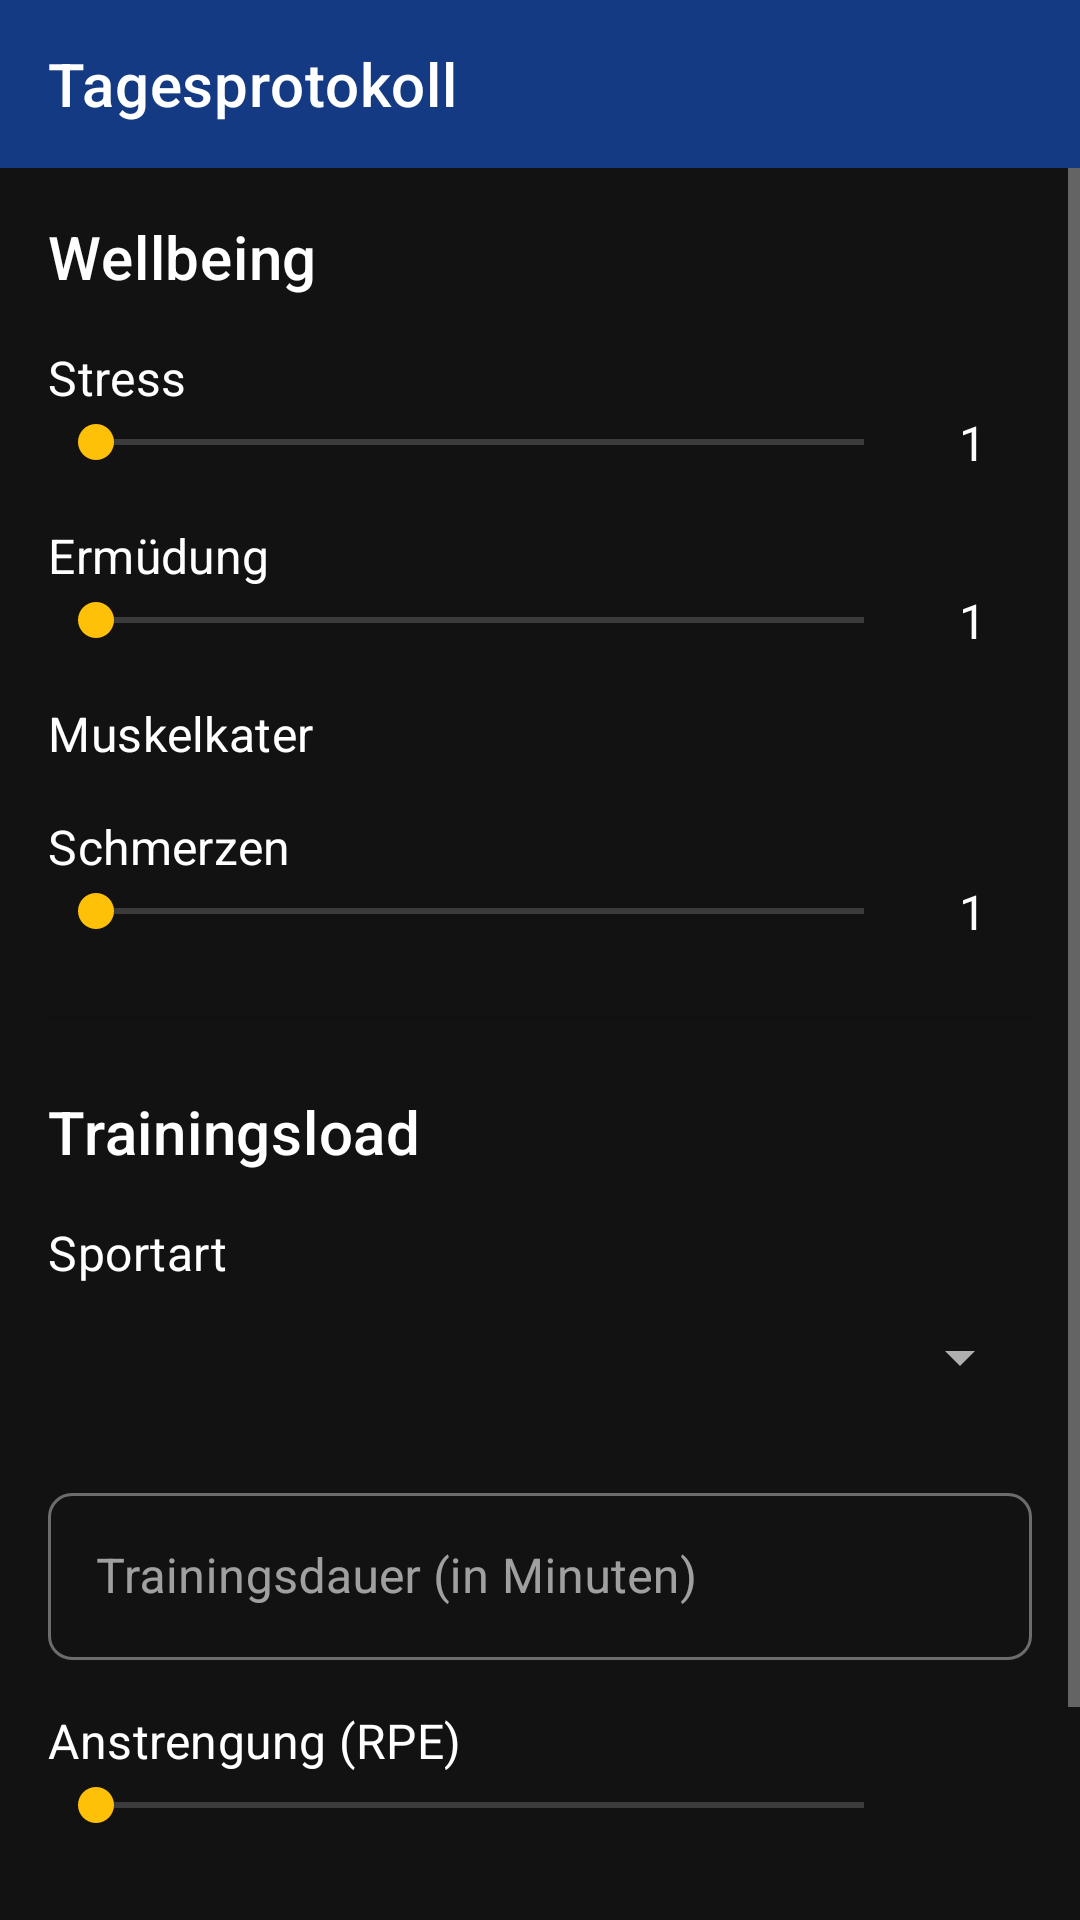

Here is an Android app screen rendered from its layout file. Give the layout XML and the strings, colors and styles it references.
<!-- AndroidManifest.xml: application theme Theme.Abgabe1_LG -->
<!-- res/layout/activity_hooper.xml -->
<?xml version="1.0" encoding="utf-8"?>
<LinearLayout xmlns:android="http://schemas.android.com/apk/res/android"
    xmlns:app="http://schemas.android.com/apk/res-auto"
    xmlns:tools="http://schemas.android.com/tools"
    android:layout_width="match_parent"
    android:layout_height="match_parent"
    android:orientation="vertical"
    android:background="?android:attr/colorBackground"
    tools:context=".HooperActivity">

    <com.google.android.material.appbar.AppBarLayout
        android:layout_width="match_parent"
        android:layout_height="wrap_content">

        <com.google.android.material.appbar.MaterialToolbar
            android:id="@+id/hooper_toolbar"
            android:layout_width="match_parent"
            android:layout_height="?attr/actionBarSize"
            android:background="?attr/colorPrimary"
            app:title="Tagesprotokoll"
            app:titleTextColor="?attr/colorOnPrimary" />

    </com.google.android.material.appbar.AppBarLayout>

    <ScrollView
        android:layout_width="match_parent"
        android:layout_height="match_parent">

        <LinearLayout
            android:layout_width="match_parent"
            android:layout_height="wrap_content"
            android:orientation="vertical"
            android:padding="16dp">

            
            <TextView
                android:layout_width="wrap_content"
                android:layout_height="wrap_content"
                android:text="Wellbeing"
                android:textAppearance="@style/TextAppearance.MaterialComponents.Headline6" />

            
            <TextView
                android:layout_width="wrap_content"
                android:layout_height="wrap_content"
                android:layout_marginTop="16dp"
                android:text="Stress"
                android:textAppearance="@style/TextAppearance.MaterialComponents.Subtitle1"/>

            <LinearLayout
                android:layout_width="match_parent"
                android:layout_height="wrap_content"
                android:orientation="horizontal"
                android:gravity="center_vertical">

                <SeekBar
                    android:id="@+id/seekbar_stress"
                    android:layout_width="0dp"
                    android:layout_height="wrap_content"
                    android:layout_weight="1"
                    android:max="9" />

                <TextView
                    android:id="@+id/value_stress"
                    android:layout_width="40dp"
                    android:layout_height="wrap_content"
                    android:gravity="center"
                    android:text="1"
                    android:textAppearance="@style/TextAppearance.MaterialComponents.Body1"/>
            </LinearLayout>

            
            <TextView
                android:layout_width="wrap_content"
                android:layout_height="wrap_content"
                android:layout_marginTop="16dp"
                android:text="Ermüdung"
                android:textAppearance="@style/TextAppearance.MaterialComponents.Subtitle1"/>

            <LinearLayout
                android:layout_width="match_parent"
                android:layout_height="wrap_content"
                android:orientation="horizontal"
                android:gravity="center_vertical">

                <SeekBar
                    android:id="@+id/seekbar_fatigue"
                    android:layout_width="0dp"
                    android:layout_height="wrap_content"
                    android:layout_weight="1"
                    android:max="9" />

                <TextView
                    android:id="@+id/value_fatigue"
                    android:layout_width="40dp"
                    android:layout_height="wrap_content"
                    android:gravity="center"
                    android:text="1"
                    android:textAppearance="@style/TextAppearance.MaterialComponents.Body1"/>
            </LinearLayout>

            
            <TextView
                android:layout_width="wrap_content"
                android:layout_height="wrap_content"
                android:layout_marginTop="16dp"
                android:text="Muskelkater"
                android:textAppearance="@style/TextAppearance.MaterialComponents.Subtitle1"/>

            <LinearLayout
                android:layout_width="match_parent"
                android.layout_height="wrap_content"
                android:orientation="horizontal"
                android:gravity="center_vertical">

                <SeekBar
                    android:id="@+id/seekbar_soreness"
                    android:layout_width="0dp"
                    android:layout_height="wrap_content"
                    android:layout_weight="1"
                    android:max="9" />

                <TextView
                    android:id="@+id/value_soreness"
                    android:layout_width="40dp"
                    android:layout_height="wrap_content"
                    android:gravity="center"
                    android:text="1"
                    android:textAppearance="@style/TextAppearance.MaterialComponents.Body1"/>
            </LinearLayout>

            
            <TextView
                android:layout_width="wrap_content"
                android:layout_height="wrap_content"
                android:layout_marginTop="16dp"
                android:text="Schmerzen"
                android:textAppearance="@style/TextAppearance.MaterialComponents.Subtitle1"/>

            <LinearLayout
                android:layout_width="match_parent"
                android:layout_height="wrap_content"
                android:orientation="horizontal"
                android:gravity="center_vertical">

                <SeekBar
                    android:id="@+id/seekbar_pain"
                    android:layout_width="0dp"
                    android:layout_height="wrap_content"
                    android:layout_weight="1"
                    android:max="9" />

                <TextView
                    android:id="@+id/value_pain"
                    android:layout_width="40dp"
                    android:layout_height="wrap_content"
                    android:gravity="center"
                    android:text="1"
                    android:textAppearance="@style/TextAppearance.MaterialComponents.Body1"/>
            </LinearLayout>

            
            <View
                android:layout_width="match_parent"
                android:layout_height="1dp"
                android:layout_marginTop="24dp"
                android:layout_marginBottom="24dp"
                android:background="?android:attr/listDivider" />

            
            <TextView
                android:layout_width="wrap_content"
                android:layout_height="wrap_content"
                android:text="Trainingsload"
                android:textAppearance="@style/TextAppearance.MaterialComponents.Headline6" />

            
            <TextView
                android:layout_width="wrap_content"
                android:layout_height="wrap_content"
                android:layout_marginTop="16dp"
                android:text="Sportart"
                android:textAppearance="@style/TextAppearance.MaterialComponents.Subtitle1"/>

            <Spinner
                android:id="@+id/spinner_sport_type"
                android:layout_width="match_parent"
                android:layout_height="wrap_content"
                android:minHeight="48dp" />

            
            <com.google.android.material.textfield.TextInputLayout
                android:layout_width="match_parent"
                android:layout_height="wrap_content"
                style="@style/Widget.MaterialComponents.TextInputLayout.OutlinedBox"
                android:layout_marginTop="16dp"
                android:hint="Trainingsdauer (in Minuten)">

                <com.google.android.material.textfield.TextInputEditText
                    android:id="@+id/input_training_duration"
                    android:layout_width="match_parent"
                    android:layout_height="wrap_content"
                    android:inputType="number" />
            </com.google.android.material.textfield.TextInputLayout>

            
            <TextView
                android:layout_width="wrap_content"
                android:layout_height="wrap_content"
                android:layout_marginTop="16dp"
                android:text="Anstrengung (RPE)"
                android:textAppearance="@style/TextAppearance.MaterialComponents.Subtitle1"/>

            <LinearLayout
                android:layout_width="match_parent"
                android:layout_height="wrap_content"
                android:orientation="horizontal"
                android:gravity="center_vertical">

                <SeekBar
                    android:id="@+id/seekbar_rpe"
                    android:layout_width="0dp"
                    android:layout_height="wrap_content"
                    android:layout_weight="1"
                    android:max="9" />

                <TextView
                    android:id="@+id/value_rpe"
                    android:layout_width="40dp"
                    android:layout_height="wrap_content"
                    android:gravity="center"
                    android.text="1"
                    android:textAppearance="@style/TextAppearance.MaterialComponents.Body1"/>
            </LinearLayout>


            <Button
                android:id="@+id/save_daily_entry_button"
                android:layout_width="match_parent"
                android:layout_height="wrap_content"
                android:layout_marginTop="32dp"
                android:minHeight="60dp"
                android:text="Protokoll speichern" />

        </LinearLayout>
    </ScrollView>

</LinearLayout>
<!-- resources referenced by this layout -->
<resources>
  <style name="Theme.Abgabe1_LG" parent="Theme.MaterialComponents.DayNight.NoActionBar">
          <item name="colorPrimary">@color/fcc_blue</item>
          <item name="colorOnPrimary">@color/white</item>
          <item name="colorSecondary">@color/fcc_yellow</item>
          <item name="colorOnSecondary">@color/background_dark</item>
  
          <item name="android:colorBackground">@color/background_dark</item>
          <item name="colorSurface">@color/surface_dark</item>
          <item name="colorOnSurface">@color/white</item>
          <item name="colorSurfaceVariant">@color/surface_variant</item>
          <item name="colorOnSurfaceVariant">@color/white</item>
  
          <item name="android:textColorPrimary">@color/white</item>
          <item name="android:textColorSecondary">@color/text_secondary</item>
          
          
          <item name="materialAlertDialogTheme">@style/App.Theme.Dialog</item>
          <item name="alertDialogTheme">@style/App.Theme.Dialog</item>
  
          <item name="android:statusBarColor">@color/background_dark</item>
          <item name="android:windowLightStatusBar">false</item>
  
          <item name="shapeAppearanceLargeComponent">@style/ShapeAppearance.App.LargeComponent</item>
          <item name="shapeAppearanceMediumComponent">@style/ShapeAppearance.App.MediumComponent</item>
          <item name="shapeAppearanceSmallComponent">@style/ShapeAppearance.App.SmallComponent</item>
          
          <item name="materialButtonStyle">@style/Widget.App.Button</item>
      </style>
  <color name="fcc_blue">#143A83</color>
  <color name="white">#FFFFFF</color>
  <color name="fcc_yellow">#FFC107</color>
  <color name="background_dark">#121212</color>
  <color name="surface_dark">#1E1E1E</color>
  <color name="surface_variant">#2C2C2E</color>
  <color name="text_secondary">#B0B0B0</color>
  <style name="App.Theme.Dialog" parent="Theme.MaterialComponents.DayNight.Dialog.Alert">
          <item name="android:windowBackground">@color/surface_dark</item>
          <item name="android:textColorPrimary">@color/white</item>
          <item name="android:textColorSecondary">@color/text_secondary</item>
          <item name="colorAccent">@color/fcc_yellow</item>
          <item name="buttonBarPositiveButtonStyle">@style/Widget.App.Button.Text</item>
          <item name="buttonBarNegativeButtonStyle">@style/Widget.App.Button.Text</item>
      </style>
  <style name="ShapeAppearance.App.LargeComponent" parent="ShapeAppearance.MaterialComponents.LargeComponent">
          <item name="cornerSize">28dp</item>
      </style>
  <style name="ShapeAppearance.App.MediumComponent" parent="ShapeAppearance.MaterialComponents.MediumComponent">
          <item name="cornerSize">16dp</item>
      </style>
  <style name="ShapeAppearance.App.SmallComponent" parent="ShapeAppearance.MaterialComponents.SmallComponent">
          <item name="cornerSize">8dp</item>
      </style>
  <style name="Widget.App.Button" parent="Widget.MaterialComponents.Button">
          <item name="shapeAppearance">@style/ShapeAppearance.App.LargeComponent</item>
          <item name="android:insetTop">0dp</item>
          <item name="android:insetBottom">0dp</item>
          <item name="android:textAllCaps">false</item>
      </style>
  <style name="Widget.App.Button.Text" parent="Widget.MaterialComponents.Button.TextButton">
          <item name="android:textColor">@color/fcc_yellow</item>
      </style>
</resources>
